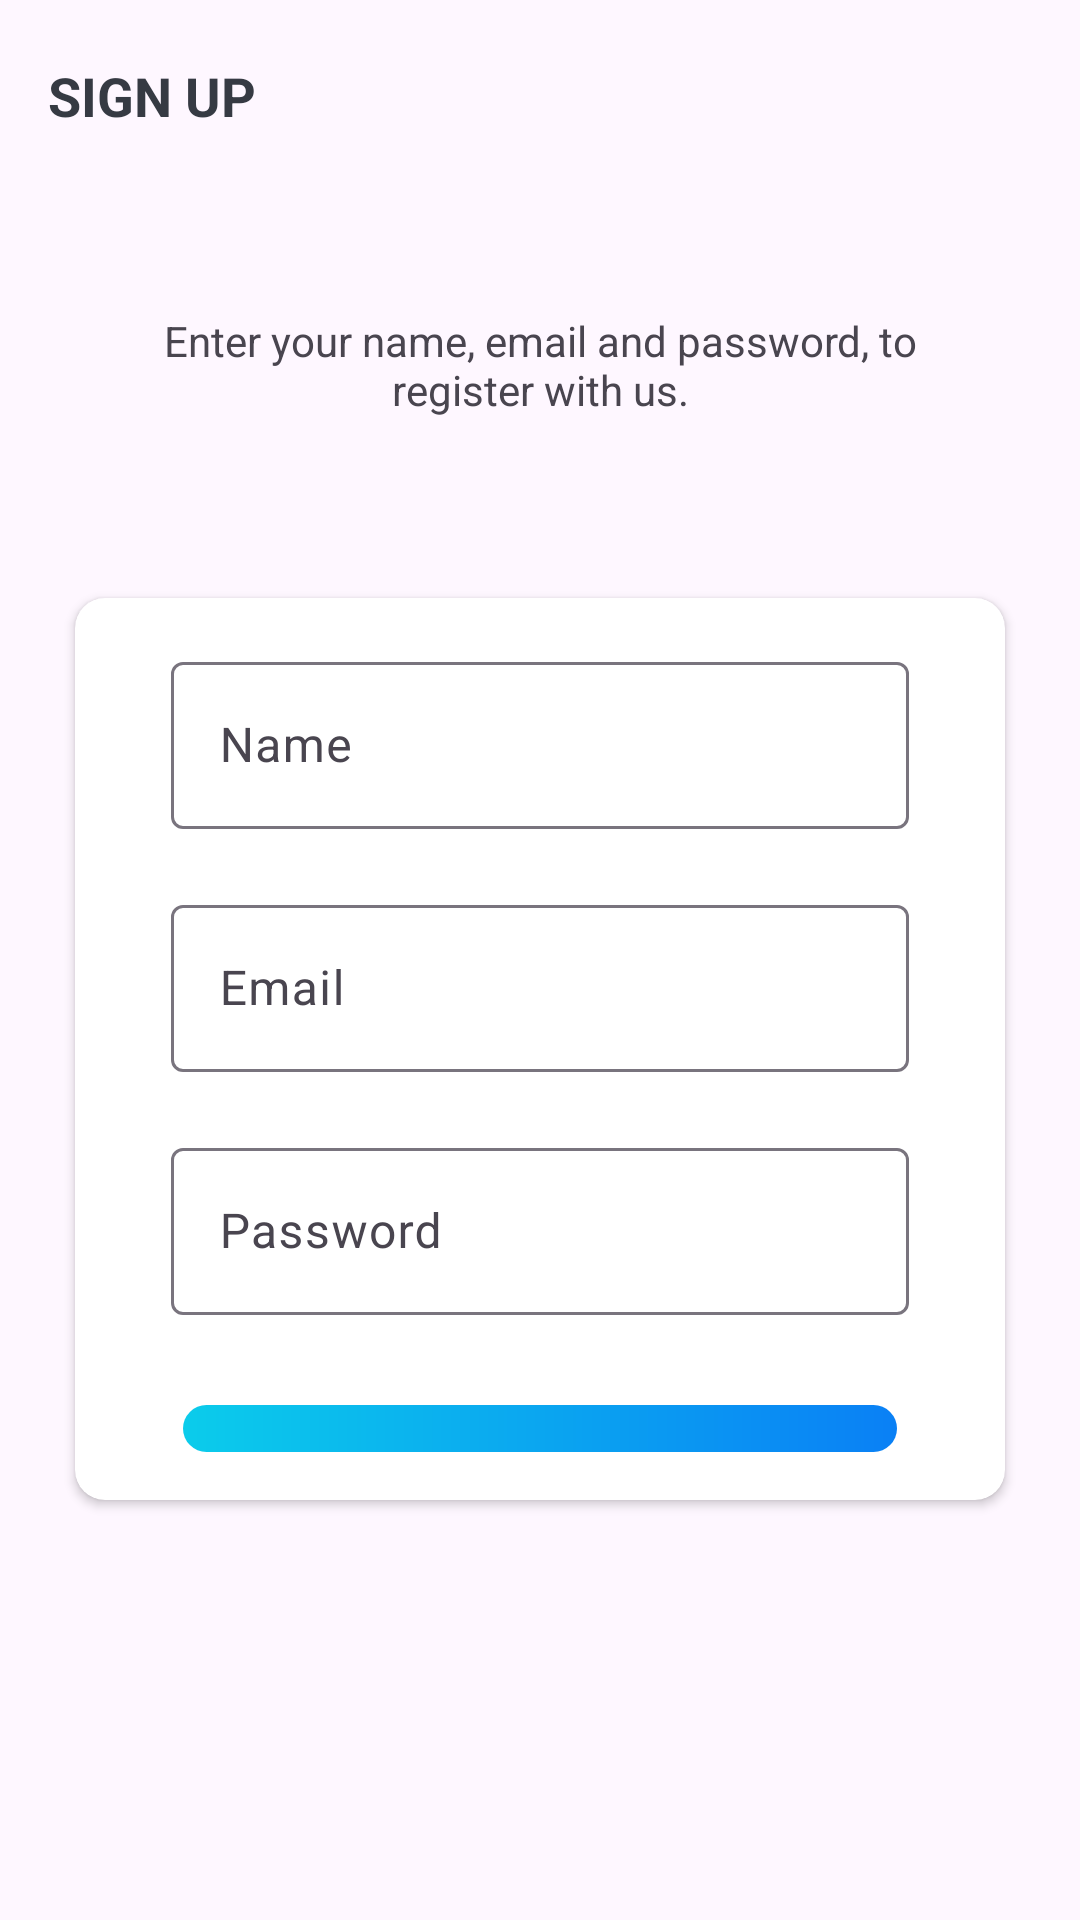

Android layout source for this screen:
<!-- AndroidManifest.xml: activity theme TrelloClone.NoActionBar -->
<!-- res/layout/activity_sign_up.xml -->
<?xml version="1.0" encoding="utf-8"?>
<LinearLayout xmlns:android="http://schemas.android.com/apk/res/android"
    xmlns:app="http://schemas.android.com/apk/res-auto"
    xmlns:tools="http://schemas.android.com/tools"
    android:layout_width="match_parent"
    android:layout_height="match_parent"
    android:orientation="vertical"
    android:background="@drawable/ic_background"
    tools:context=".activities.SignUpActivity">

    <androidx.appcompat.widget.Toolbar
        android:id="@+id/toolbar_sign_up"
        android:layout_width="match_parent"
        android:layout_height="?attr/actionBarSize"
        android:layout_marginBottom="40dp">


        <TextView
            android:id="@+id/text_view_title"
            android:layout_width="match_parent"
            android:layout_height="match_parent"
            android:gravity="center_vertical"
            android:text="SIGN UP"
            android:textColor="@color/primary_text_color"
            android:textSize="18sp"
            android:textStyle="bold"
            />

    </androidx.appcompat.widget.Toolbar>

    <TextView
        android:layout_width="300dp"
        android:layout_height="wrap_content"
        android:text="Enter your name, email and password, to register with us."
        android:textAlignment="center"
        android:layout_gravity="center"
        />

    <LinearLayout
        android:layout_width="match_parent"
        android:layout_height="match_parent"
        android:gravity="center"
        android:paddingBottom="80dp"
        android:orientation="vertical">


        <androidx.cardview.widget.CardView
            android:layout_marginBottom="60dp"
            android:layout_width="match_parent"
            android:layout_height="wrap_content"
            android:layout_marginStart="@dimen/authentication_screen_marginStartEnd"
            android:layout_marginTop="@dimen/authentication_screen_card_view_marginTop"
            android:layout_marginEnd="@dimen/authentication_screen_marginStartEnd"
            android:elevation="@dimen/card_view_elevation"
            app:cardCornerRadius="@dimen/card_view_corner_radius">

            <LinearLayout
                android:layout_width="match_parent"
                android:layout_height="wrap_content"
                android:orientation="vertical"
                android:padding="@dimen/card_view_layout_content_padding">

                <com.google.android.material.textfield.TextInputLayout
                    android:layout_width="match_parent"
                    android:layout_height="wrap_content"
                    android:layout_marginStart="@dimen/authentication_screen_til_marginStartEnd"
                    android:layout_marginEnd="@dimen/authentication_screen_til_marginStartEnd">

                    <androidx.appcompat.widget.AppCompatEditText
                        android:id="@+id/et_name"
                        android:layout_width="match_parent"
                        android:layout_height="wrap_content"
                        android:hint="Name"
                        android:inputType="textEmailAddress"
                        android:textSize="@dimen/et_text_size" />
                </com.google.android.material.textfield.TextInputLayout>

                <com.google.android.material.textfield.TextInputLayout
                    android:layout_width="match_parent"
                    android:layout_height="wrap_content"
                    android:layout_marginStart="@dimen/authentication_screen_til_marginStartEnd"
                    android:layout_marginTop="@dimen/authentication_screen_til_marginTop"
                    android:layout_marginEnd="@dimen/authentication_screen_til_marginStartEnd">

                    <androidx.appcompat.widget.AppCompatEditText
                        android:id="@+id/et_email"
                        android:layout_width="match_parent"
                        android:layout_height="wrap_content"
                        android:hint="Email"
                        android:inputType="textEmailAddress"
                        android:textSize="@dimen/et_text_size" />
                </com.google.android.material.textfield.TextInputLayout>

                <com.google.android.material.textfield.TextInputLayout
                    android:layout_width="match_parent"
                    android:layout_height="wrap_content"
                    android:layout_marginStart="@dimen/authentication_screen_til_marginStartEnd"
                    android:layout_marginTop="@dimen/authentication_screen_til_marginTop"
                    android:layout_marginEnd="@dimen/authentication_screen_til_marginStartEnd">

                    <androidx.appcompat.widget.AppCompatEditText
                        android:id="@+id/et_password"
                        android:layout_width="match_parent"
                        android:layout_height="wrap_content"
                        android:hint="Password"
                        android:inputType="textPassword"
                        android:textSize="16sp" />
                </com.google.android.material.textfield.TextInputLayout>

                <androidx.appcompat.widget.AppCompatButton
                    android:id="@+id/btn_sign_up"
                    android:layout_width="match_parent"
                    android:layout_height="wrap_content"
                    android:layout_gravity="center"
                    android:layout_marginStart="@dimen/btn_marginStartEnd"
                    android:layout_marginTop="@dimen/sign_up_screen_btn_marginTop"
                    android:layout_marginEnd="@dimen/btn_marginStartEnd"
                    android:background="@drawable/shape_button_rounded"
                    android:foreground="?attr/selectableItemBackground"
                    android:gravity="center"
                    android:paddingTop="@dimen/btn_paddingTopBottom"
                    android:paddingBottom="@dimen/btn_paddingTopBottom"
                    android:text="SIGN UP"
                    android:textColor="@android:color/white"
                    android:textSize="@dimen/btn_text_size" />
            </LinearLayout>
        </androidx.cardview.widget.CardView>




    </LinearLayout>

</LinearLayout>
<!-- resources referenced by this layout -->
<resources>
  <color name="primary_text_color">#363A43</color>
  <dimen name="authentication_screen_card_view_marginTop">60dp</dimen>
  <dimen name="authentication_screen_marginStartEnd">25dp</dimen>
  <dimen name="authentication_screen_til_marginStartEnd">16dp</dimen>
  <dimen name="authentication_screen_til_marginTop">20dp</dimen>
  <dimen name="btn_marginStartEnd">20dp</dimen>
  <dimen name="btn_paddingTopBottom">8dp</dimen>
  <dimen name="btn_text_size">18sp</dimen>
  <dimen name="card_view_corner_radius">10dp</dimen>
  <dimen name="card_view_elevation">10dp</dimen>
  <dimen name="card_view_layout_content_padding">16dp</dimen>
  <dimen name="et_text_size">16sp</dimen>
  <dimen name="sign_up_screen_btn_marginTop">30dp</dimen>
  <!-- drawable shape_button_rounded (drawable) -->
  <?xml version="1.0" encoding="utf-8"?>
  <shape xmlns:android="http://schemas.android.com/apk/res/android"
      android:shape="rectangle">
      <size
          android:width="100dp"
          android:height="50dp" />
      <gradient
          android:angle="360" android:endColor="#0A80F5"
          android:startColor="#0BCCEB" android:type="linear"></gradient>
      <corners android:radius="10dp"/>
  </shape>
  <style name="TrelloClone.NoActionBar">
  
          <item name="windowNoTitle">true</item>
          <item name="windowActionBar">false</item>
          <item name="colorPrimary">@color/colorPrimary</item>
          <item name="colorPrimaryDark">@color/colorPrimaryDark</item>
          <item name="colorAccent">@color/colorAccent</item>
  
          <item name="buttonStyle">@style/MyButtonStyle</item>
      </style>
  <color name="colorPrimary">#0C90F1</color>
  <color name="colorPrimaryDark">#0591F8</color>
  <color name="colorAccent">#0C90F1</color>
  <style name="MyButtonStyle">
          <item name="android:textColor">@color/white</item>
          
      </style>
  <color name="white">#FFFFFFFF</color>
</resources>
